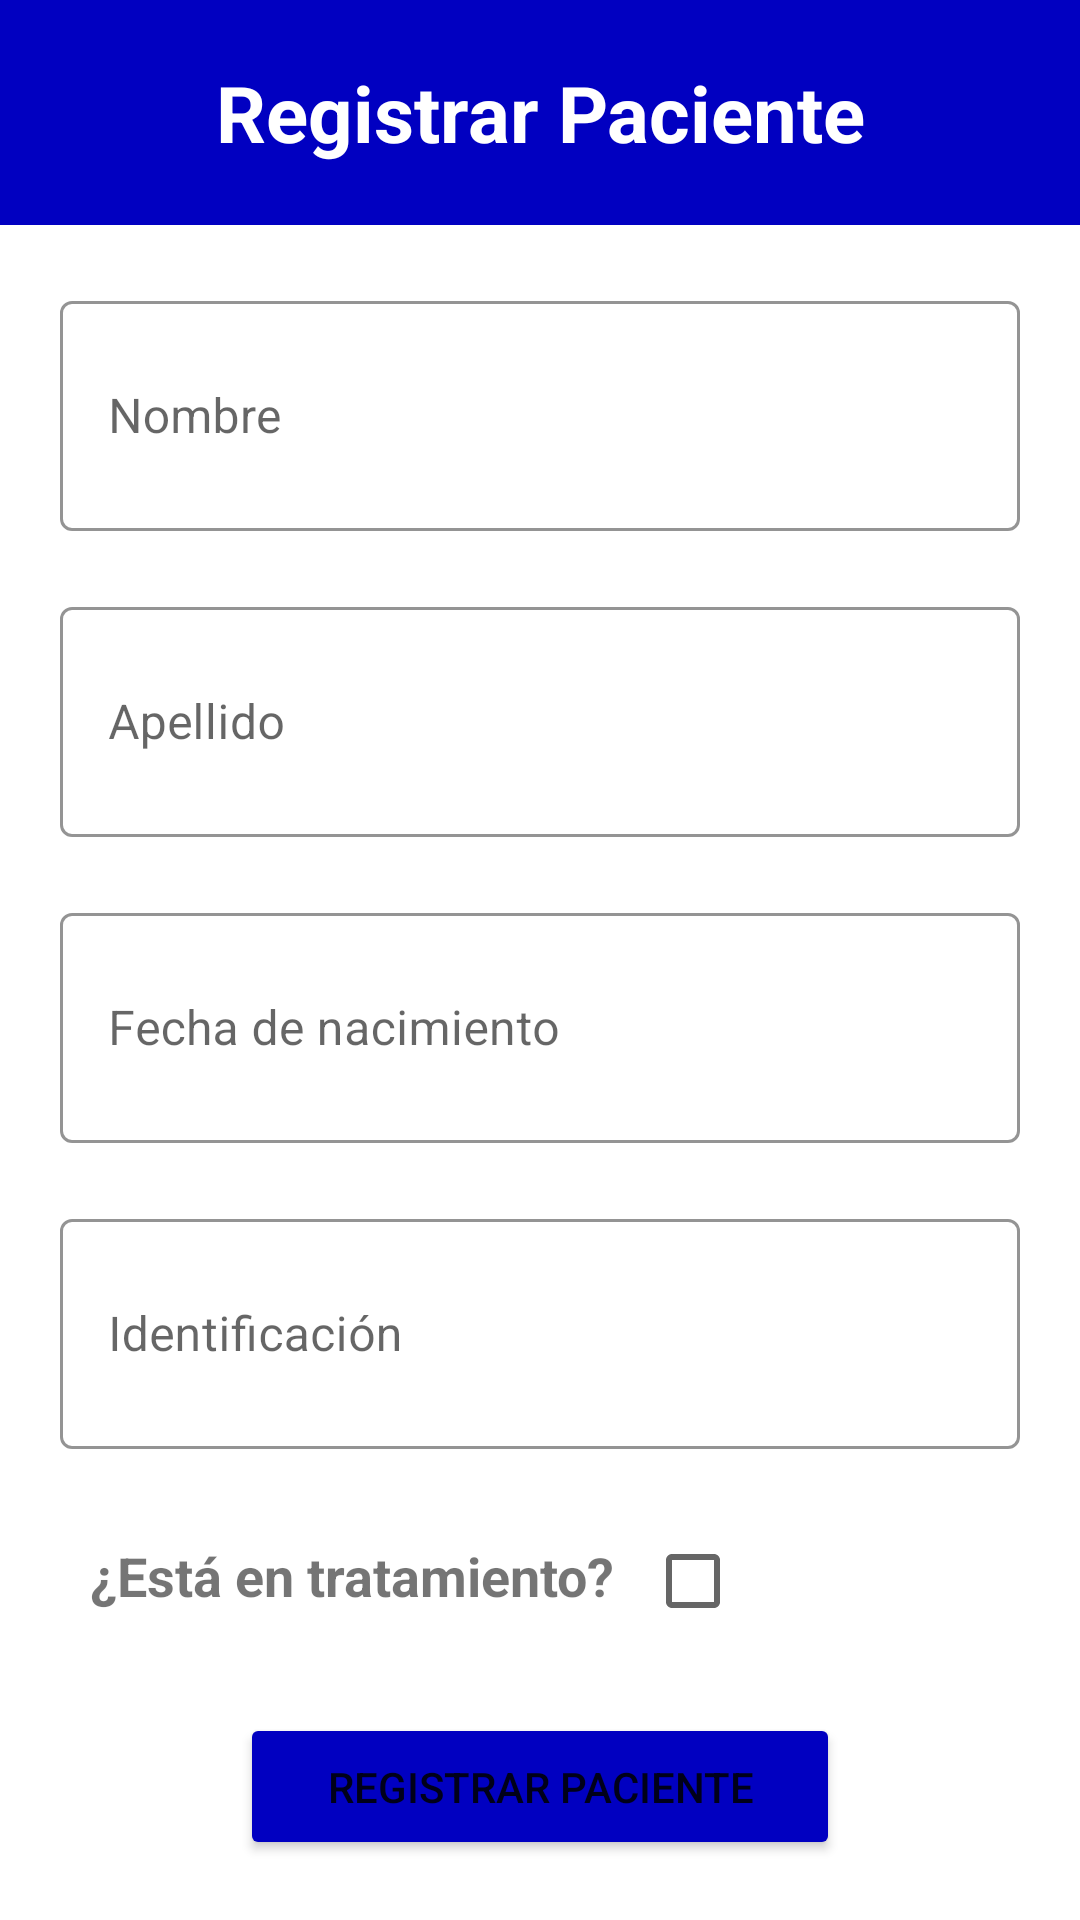

Layout XML and referenced resources for this Android screen:
<!-- AndroidManifest.xml: application theme Theme.MiCitaQuileia -->
<!-- res/layout/fragment_agregar_paciente.xml -->
<?xml version="1.0" encoding="utf-8"?>
<ScrollView xmlns:android="http://schemas.android.com/apk/res/android"
    xmlns:tools="http://schemas.android.com/tools"
    android:layout_width="match_parent"
    android:layout_height="match_parent"
    xmlns:app="http://schemas.android.com/apk/res-auto"
    android:fillViewport="true">

    <LinearLayout
        android:layout_width="match_parent"
        android:layout_height="wrap_content"
        android:orientation="vertical"
        tools:context=".iu.administrator.agregarpaciente.AgregarPacienteFragment">

        <LinearLayout
            android:layout_width="match_parent"
            android:layout_height="wrap_content"
            android:background="#0100C1"
            android:gravity="center_horizontal"
            android:orientation="vertical"
            android:padding="20dp">

            <TextView
                android:id="@+id/tvTitulo"
                android:layout_width="match_parent"
                android:layout_height="match_parent"
                android:text="@string/registrar_paciente"
                android:textAlignment="center"
                android:textColor="@color/white"
                android:textSize="26sp"
                android:textStyle="bold" />

        </LinearLayout>

        <LinearLayout
            android:layout_width="match_parent"
            android:layout_height="0dp"
            android:layout_weight="7"
            android:gravity="center_horizontal"
            android:orientation="vertical">

            <com.google.android.material.textfield.TextInputLayout
                android:id="@+id/tilName"
                style="@style/Widget.MaterialComponents.TextInputLayout.OutlinedBox"
                android:layout_width="match_parent"
                android:layout_height="0dp"
                android:layout_marginHorizontal="20dp"
                android:layout_marginTop="20dp"
                android:layout_weight="1"
                android:hint="@string/nombre"
                app:boxBackgroundMode="outline"
                app:boxStrokeColor="@color/mtrl_textinput_default_box_stroke_color"
                app:errorEnabled="true">

                <com.google.android.material.textfield.TextInputEditText
                    android:id="@+id/etName"
                    android:layout_width="match_parent"
                    android:layout_height="match_parent"
                    android:digits="aábcdeéfghiíjklmnñoópqrstuúvwxyz AÁBCDEÉFGHIÍJKLMNÑOÓPQRSTUÚVWXYZ"
                    android:inputType="textCapWords"
                    android:maxLines="1"
                    android:paddingHorizontal="20dp" />

            </com.google.android.material.textfield.TextInputLayout>

            <com.google.android.material.textfield.TextInputLayout
                android:id="@+id/tilSurname"
                style="@style/Widget.MaterialComponents.TextInputLayout.OutlinedBox"
                android:layout_width="match_parent"
                android:layout_height="0dp"
                android:layout_marginHorizontal="20dp"
                android:layout_marginTop="20dp"
                android:layout_weight="1"
                android:hint="@string/apellido"
                app:boxBackgroundMode="outline"
                app:boxStrokeColor="@color/mtrl_textinput_default_box_stroke_color"
                app:errorEnabled="true">

                <com.google.android.material.textfield.TextInputEditText
                    android:id="@+id/etSurname"
                    android:layout_width="match_parent"
                    android:layout_height="match_parent"
                    android:digits="aábcdeéfghiíjklmnñoópqrstuúvwxyz AÁBCDEÉFGHIÍJKLMNÑOÓPQRSTUÚVWXYZ"
                    android:inputType="textCapWords"
                    android:maxLines="1"
                    android:paddingHorizontal="20dp" />

            </com.google.android.material.textfield.TextInputLayout>

            <com.google.android.material.textfield.TextInputLayout
                android:id="@+id/itlBirthDate"
                style="@style/Widget.MaterialComponents.TextInputLayout.OutlinedBox"
                android:layout_width="match_parent"
                android:layout_height="0dp"
                android:layout_marginHorizontal="20dp"
                android:layout_marginTop="20dp"
                android:layout_weight="1"
                android:hint="@string/fecha_de_nacimiento"
                app:boxBackgroundMode="outline"
                app:boxStrokeColor="@color/mtrl_textinput_default_box_stroke_color"
                app:errorEnabled="true">

                <com.google.android.material.textfield.TextInputEditText
                    android:id="@+id/etBirthDate"
                    android:layout_width="match_parent"
                    android:layout_height="match_parent"
                    android:focusable="false"
                    android:clickable="true"
                    android:paddingHorizontal="20dp" />
            </com.google.android.material.textfield.TextInputLayout>

            <com.google.android.material.textfield.TextInputLayout
                android:id="@+id/tilIdentificationCard"
                style="@style/Widget.MaterialComponents.TextInputLayout.OutlinedBox"
                android:layout_width="match_parent"
                android:layout_height="0dp"
                android:layout_marginHorizontal="20dp"
                android:layout_marginTop="20dp"
                android:layout_weight="1"
                android:gravity="center"
                android:hint="@string/identificacion"
                app:boxBackgroundMode="outline"
                app:boxStrokeColor="@color/mtrl_textinput_default_box_stroke_color">

                <com.google.android.material.textfield.TextInputEditText
                    android:id="@+id/etIdentificationCard"
                    android:layout_width="match_parent"
                    android:layout_height="match_parent"
                    android:inputType="number"
                    android:maxLines="1"
                    android:paddingHorizontal="20dp" />

            </com.google.android.material.textfield.TextInputLayout>

            <LinearLayout
                android:layout_width="match_parent"
                android:layout_height="wrap_content"
                android:layout_marginHorizontal="20dp"
                android:layout_marginTop="20dp"
                android:orientation="horizontal">

                <TextView
                    android:layout_width="wrap_content"
                    android:layout_height="wrap_content"
                    android:paddingHorizontal="10dp"
                    android:text="@string/esta_en_tratamiento_pregunta"
                    android:textSize="18sp"
                    android:textStyle="bold" />

                <CheckBox
                    android:id="@+id/cbIsInTreatment"
                    android:layout_width="wrap_content"
                    android:layout_height="wrap_content" />

            </LinearLayout>

            <Button
                android:id="@+id/btnCreatePatient"
                android:layout_width="match_parent"
                android:layout_height="wrap_content"
                android:layout_marginHorizontal="80dp"
                android:layout_marginTop="20dp"
                android:layout_marginBottom="20dp"
                android:paddingVertical="15dp"
                android:backgroundTint="#0100C1"
                android:text="@string/registrar_paciente" />

        </LinearLayout>

    </LinearLayout>

</ScrollView>
<!-- resources referenced by this layout -->
<resources>
  <string name="apellido">Apellido</string>
  <string name="esta_en_tratamiento_pregunta">¿Está en tratamiento?</string>
  <string name="fecha_de_nacimiento">Fecha de nacimiento</string>
  <string name="identificacion">Identificación</string>
  <string name="nombre">Nombre</string>
  <string name="registrar_paciente">Registrar Paciente</string>
  <style name="Theme.MiCitaQuileia" parent="Theme.MaterialComponents.DayNight.NoActionBar">
          
          <item name="colorPrimary">@color/purple_500</item>
          <item name="colorPrimaryVariant">@color/purple_700</item>
          <item name="colorOnPrimary">@color/white</item>
          
          <item name="colorSecondary">@color/teal_200</item>
          <item name="colorSecondaryVariant">@color/teal_700</item>
          <item name="colorOnSecondary">@color/black</item>
          
          <item name="android:statusBarColor" tools:targetApi="l">?attr/colorPrimaryVariant</item>
          
      </style>
  <!-- not gathered from this repository: default colours our renderer supplied (Android Studio template values) -->
  <color name="purple_500">#FF6200EE</color>
  <color name="purple_700">#FF3700B3</color>
  <color name="teal_200">#FF03DAC5</color>
  <color name="teal_700">#FF018786</color>
  <color name="black">#FF000000</color>
  <color name="white">#FFFFFFFF</color>
</resources>
